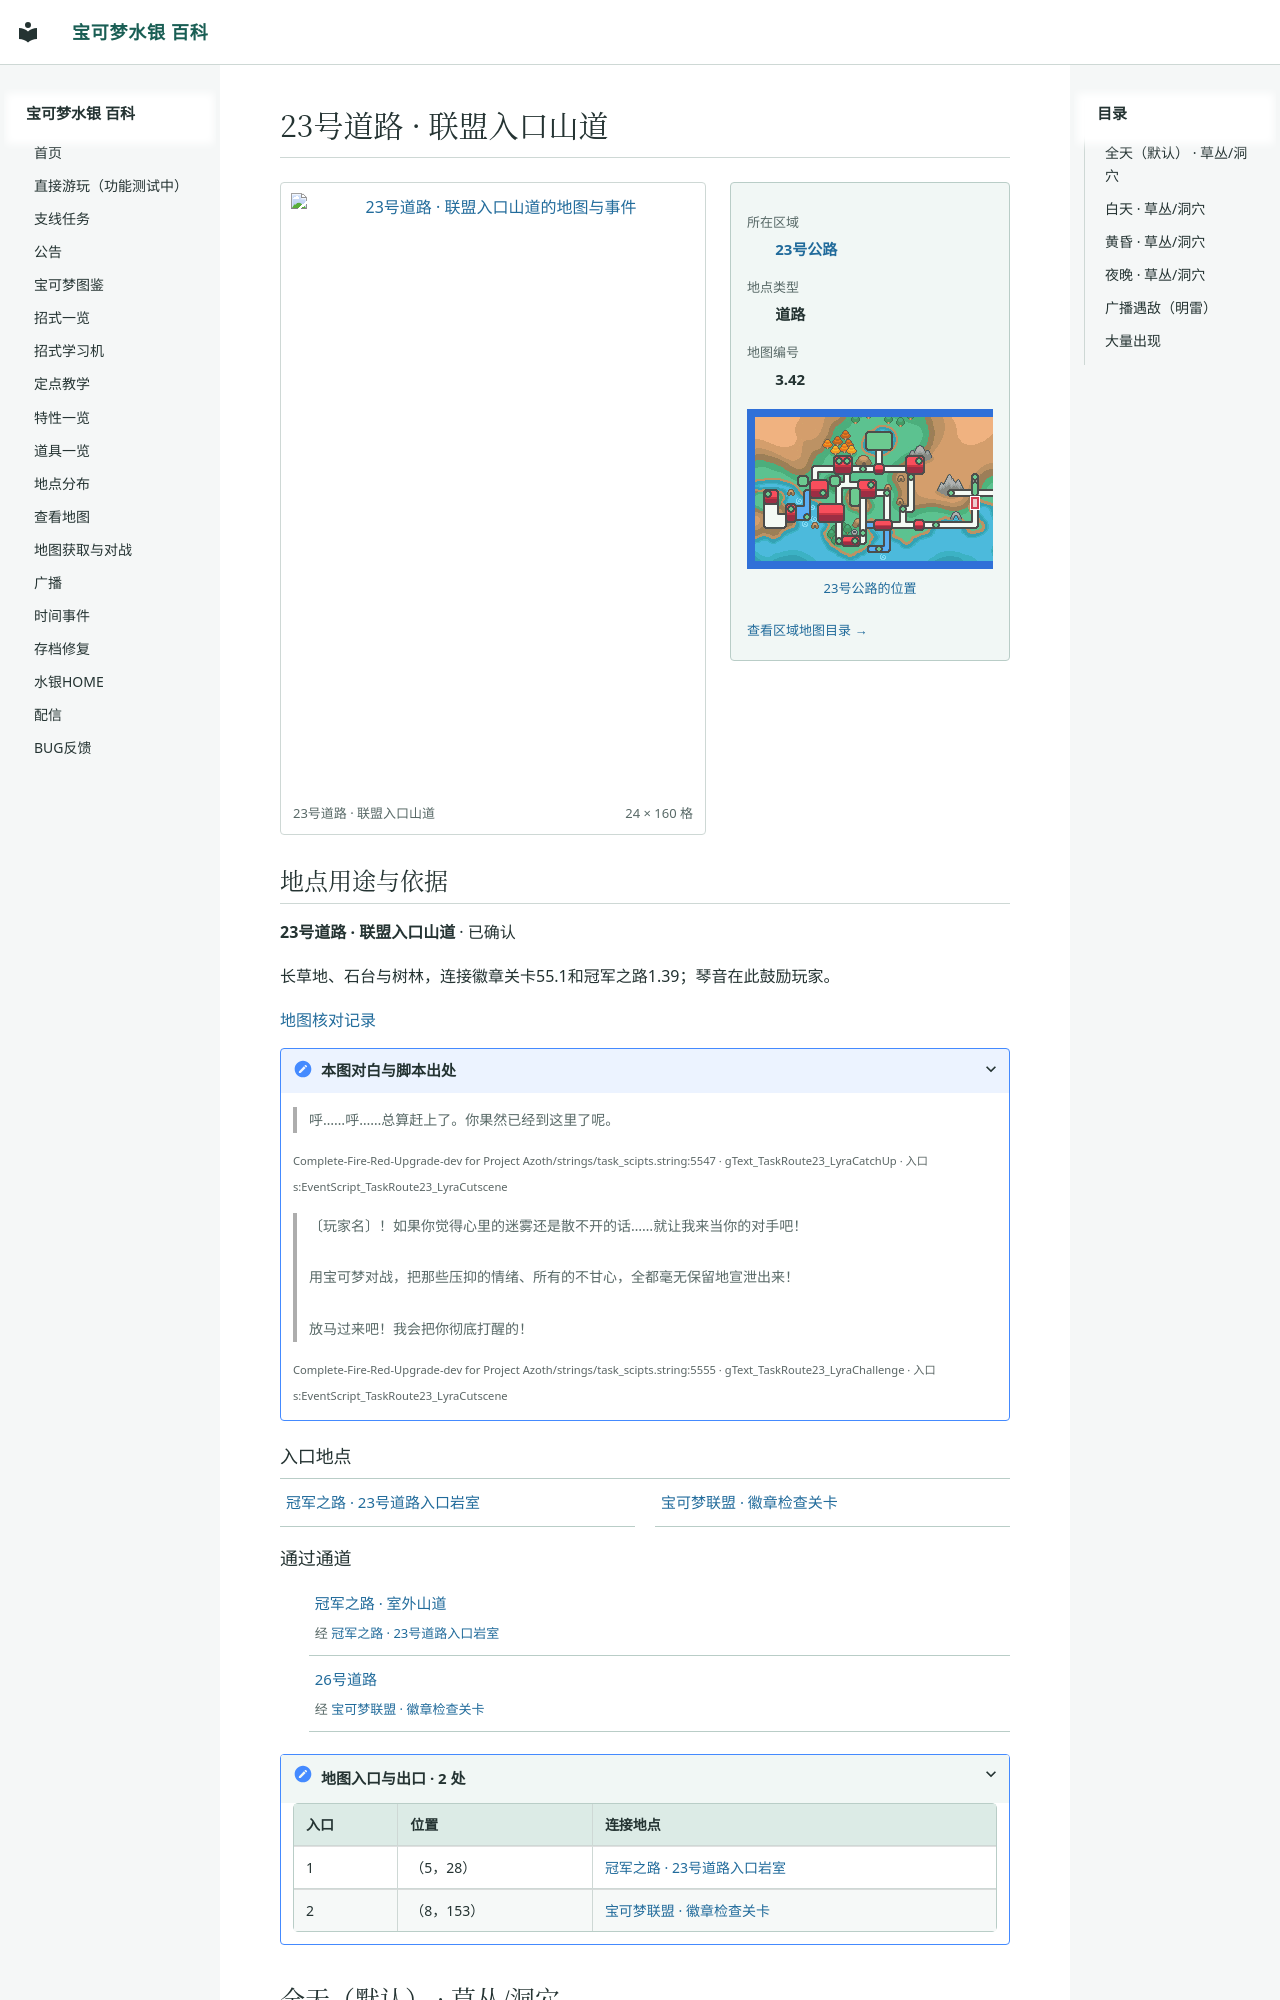

repository: Sum-Light/azoth-wiki · page: locations/map_3_42/index.html · generator: mkdocs

# 23号道路 · 联盟入口山道

<!-- location-atlas:start -->

<div class="loc-profile" data-location-map="3.42">
<div class="loc-profile-layout">
<div class="loc-main-map">
<a class="loc-image-link" href="../../locations/atlas/maps/map_3_42.png" target="_blank" rel="noopener">
<img src="../../locations/atlas/maps/map_3_42.png" alt="23号道路 · 联盟入口山道的地图与事件" loading="lazy" width="384" height="2560"></a>
<div class="loc-map-caption"><span>23号道路 · 联盟入口山道</span><span>24 × 160 格</span></div>
</div>
<aside class="loc-facts">
<dl><dt>所在区域</dt><dd><a href="../atlas/?sec=123">23号公路</a></dd><dt>地点类型</dt><dd>道路</dd><dt>地图编号</dt><dd>3.42</dd></dl>
<a class="loc-world-preview" href="../atlas/?sec=123" aria-label="23号公路在大地图上的位置">
<span class="loc-world-canvas"><img src="../worldmap.png" alt="世界地图" loading="lazy">
<span class="loc-world-mark" style="left:46.8680%;top:34.3375%;width:1.5629%;height:4.6875%"></span>
</span></a>
<a class="loc-world-label" href="../atlas/?sec=123">23号公路的位置</a>
<a class="loc-atlas-return" href="../atlas/?sec=123">查看区域地图目录 &rarr;</a>
</aside>
</div>
<section class="loc-identity" aria-labelledby="map-identity">
<h2 id="map-identity">地点用途与依据</h2>
<p><strong>23号道路 · 联盟入口山道</strong> · 已确认</p>
<p>长草地、石台与树林，连接徽章关卡55.1和冠军之路1.39；琴音在此鼓励玩家。</p>
<a href="../map_review/">地图核对记录</a>
<details><summary>本图对白与脚本出处</summary>
<blockquote><p>呼……呼……总算赶上了。你果然已经到这里了呢。</p></blockquote>
<p><small>Complete-Fire-Red-Upgrade-dev for Project Azoth/strings/task_scipts.string:5547 · gText_TaskRoute23_LyraCatchUp · 入口 s:EventScript_TaskRoute23_LyraCutscene</small></p>
<blockquote><p>〔玩家名〕！如果你觉得心里的迷雾还是散不开的话……就让我来当你的对手吧！<br><br>用宝可梦对战，把那些压抑的情绪、所有的不甘心，全都毫无保留地宣泄出来！<br><br>放马过来吧！我会把你彻底打醒的！</p></blockquote>
<p><small>Complete-Fire-Red-Upgrade-dev for Project Azoth/strings/task_scipts.string:5555 · gText_TaskRoute23_LyraChallenge · 入口 s:EventScript_TaskRoute23_LyraCutscene</small></p>
</details>
</section>
<h3>入口地点</h3>
<nav class="loc-neighbors" aria-label="出入口连接地点">
<div><a href="../map_1_39/">冠军之路 · 23号道路入口岩室</a></div>
<div><a href="../map_55_1/">宝可梦联盟 · 徽章检查关卡</a></div>
</nav>
<h3>通过通道</h3>
<ul class="loc-passages">
<li><a href="../map_53_10/">冠军之路 · 室外山道</a><span>经 <a href="../map_1
